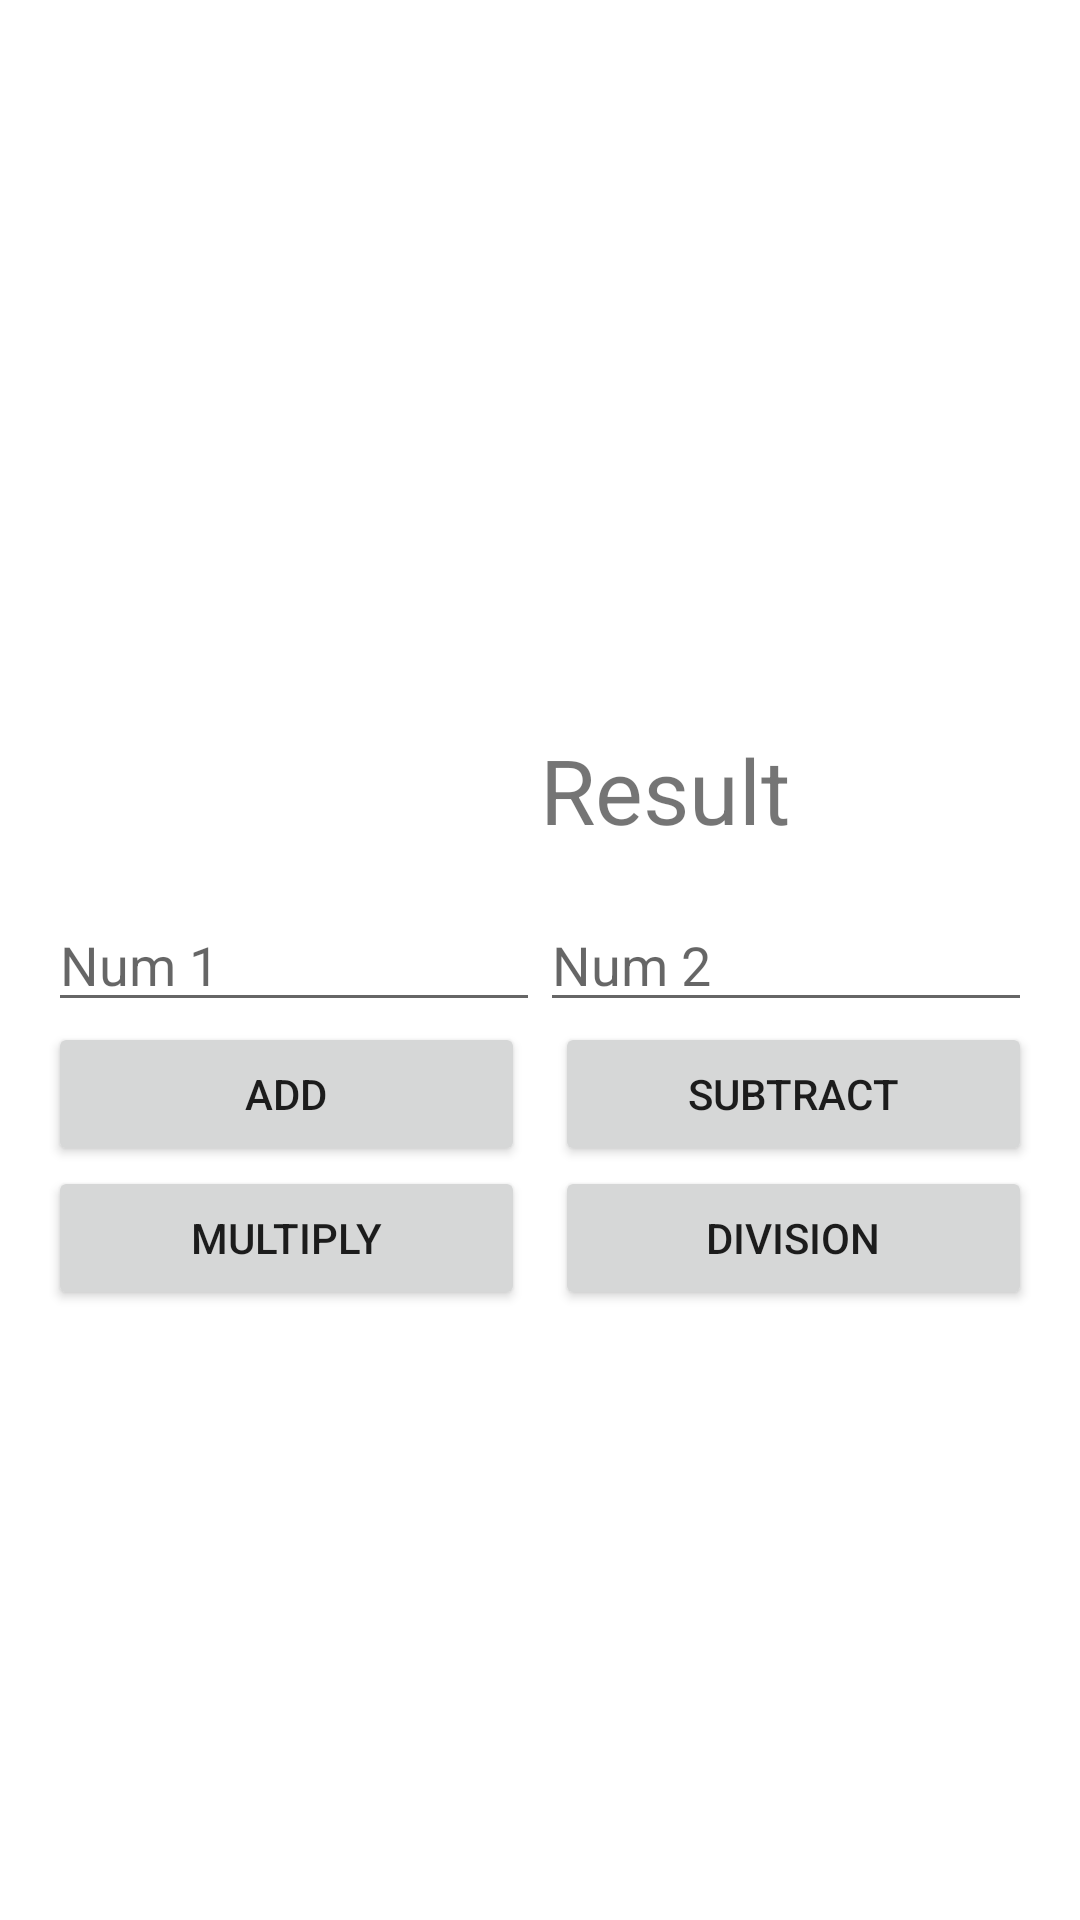

This screen was rendered from an Android layout file. Write that file and the resources it references.
<!-- AndroidManifest.xml: application theme Theme.Tutorials -->
<!-- res/layout/activity_main.xml -->
<?xml version="1.0" encoding="utf-8"?>
<androidx.constraintlayout.widget.ConstraintLayout
  xmlns:android="http://schemas.android.com/apk/res/android"
  xmlns:tools="http://schemas.android.com/tools"
  xmlns:app="http://schemas.android.com/apk/res-auto"
  android:layout_width="match_parent"
  android:layout_height="match_parent"
  android:orientation="vertical"
  android:padding="16dp"
  tools:context=".MainActivity">
  <EditText
    android:layout_width="0dp"
    android:layout_height="wrap_content"
    android:inputType="number"
    android:hint="Num 1"
    android:ems="10"
    android:id="@+id/etFirstNum"
    app:layout_constraintTop_toTopOf="parent"
    app:layout_constraintStart_toStartOf="parent"
    app:layout_constraintBottom_toBottomOf="parent"
    app:layout_constraintHorizontal_bias="0.5"
    app:layout_constraintEnd_toStartOf="@+id/etSecondNum"/>
  <EditText
    android:layout_width="0dp"
    android:layout_height="wrap_content"
    android:inputType="number"
    android:hint="Num 2"
    android:ems="10"
    android:id="@+id/etSecondNum"
    app:layout_constraintTop_toTopOf="parent"
    app:layout_constraintBottom_toBottomOf="parent"
    app:layout_constraintEnd_toEndOf="parent"
    app:layout_constraintStart_toEndOf="@+id/etFirstNum"
    app:layout_constraintHorizontal_bias="0.5"/>
  <Button
    android:text="Add"
    android:layout_width="0dp"
    android:layout_height="wrap_content"
    android:id="@+id/btnAdd"
    app:layout_constraintTop_toBottomOf="@+id/etFirstNum"
    app:layout_constraintStart_toStartOf="parent"
    app:layout_constraintEnd_toEndOf="@+id/etFirstNum"
    android:layout_marginEnd="5dp"/>
  <Button
    android:text="Subtract"
    android:layout_width="0dp"
    android:layout_height="wrap_content"
    android:id="@+id/btnSubtract"
    app:layout_constraintTop_toBottomOf="@+id/etSecondNum"
    app:layout_constraintStart_toEndOf="@+id/etFirstNum"
    app:layout_constraintEnd_toEndOf="parent"
    app:layout_constraintHorizontal_bias="0.0"
    android:layout_marginStart="5dp"/>
  <Button
    android:text="Multiply"
    android:layout_width="0dp"
    android:layout_height="wrap_content"
    android:id="@+id/btnMultiply"
    app:layout_constraintTop_toBottomOf="@+id/btnAdd"
    app:layout_constraintStart_toStartOf="parent"
    app:layout_constraintEnd_toEndOf="@+id/btnAdd"
  />
  <Button
    android:text="Division"
    android:layout_width="0dp"
    android:layout_height="wrap_content"
    android:id="@+id/btnDiv"
    app:layout_constraintEnd_toEndOf="parent"
    app:layout_constraintTop_toBottomOf="@+id/btnSubtract"
    app:layout_constraintStart_toStartOf="@+id/btnSubtract"/>
  <TextView
    android:text="Result"
    android:layout_width="0dp"
    android:layout_height="wrap_content"
    android:textSize="30sp"
    android:id="@+id/tvResult"
    app:layout_constraintEnd_toEndOf="parent"
    app:layout_constraintBottom_toTopOf="@+id/etSecondNum"
    app:layout_constraintStart_toEndOf="@+id/etFirstNum"
    app:layout_constraintHorizontal_bias="0.0"
    android:layout_marginBottom="16dp"/>
</androidx.constraintlayout.widget.ConstraintLayout>
<!-- resources referenced by this layout -->
<resources>
  <style name="Theme.Tutorials" parent="Theme.MaterialComponents.DayNight.DarkActionBar">
      
      <item name="colorPrimary">@color/purple_500</item>
      <item name="colorPrimaryVariant">@color/purple_700</item>
      <item name="colorOnPrimary">@color/white</item>
      
      <item name="colorSecondary">@color/teal_200</item>
      <item name="colorSecondaryVariant">@color/teal_700</item>
      <item name="colorOnSecondary">@color/black</item>
      
      <item name="android:statusBarColor" tools:targetApi="l">?attr/colorPrimaryVariant
      </item>
      
    </style>
  <color name="purple_500">#FF6200EE</color>
  <color name="purple_700">#FF3700B3</color>
  <color name="white">#FFFFFFFF</color>
  <color name="teal_200">#FF03DAC5</color>
  <color name="teal_700">#FF018786</color>
  <color name="black">#FF000000</color>
</resources>
